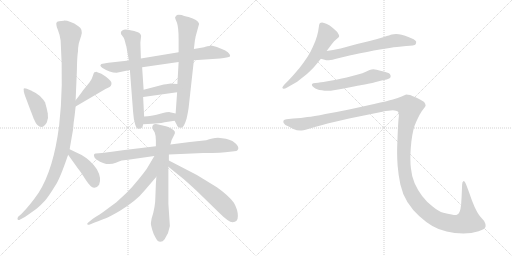
t = 0.00 s
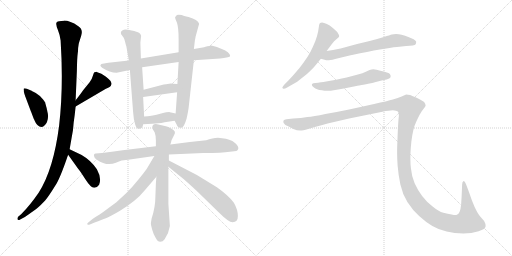
t = 2.69 s
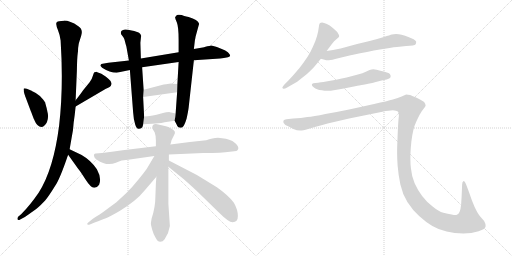
t = 5.38 s
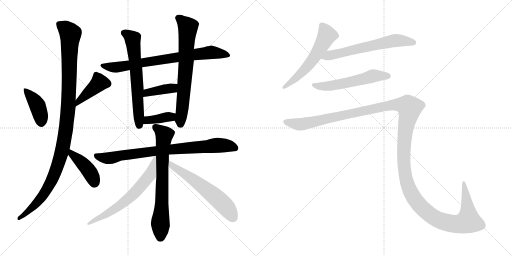
t = 8.08 s
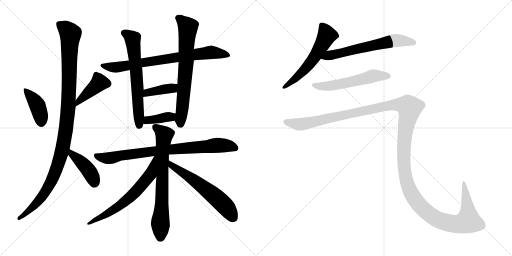
t = 10.77 s
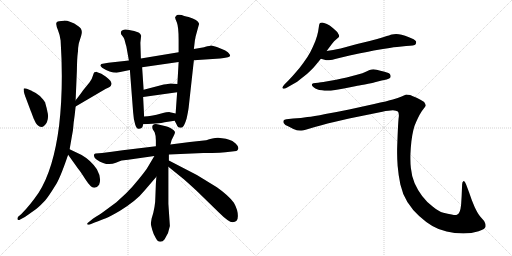
t = 13.46 s

The animated SVG that drew these frames (rendered in a browser with its animation timeline set to each time). Animation: 17 CSS @keyframes rules; one cycle of 13.46 s.

<svg version="1.1" viewBox="0 0 2048 1024" xmlns="http://www.w3.org/2000/svg">
  <g stroke="lightgray" stroke-dasharray="1,1" stroke-width="1" transform="scale(4, 4)">
    <line x1="0" y1="0" x2="256" y2="256"></line>
    <line x1="256" y1="0" x2="0" y2="256"></line>
    <line x1="128" y1="0" x2="128" y2="256"></line>
    <line x1="0" y1="128" x2="256" y2="128"></line>
    <line x1="256" y1="0" x2="512" y2="256"></line>
    <line x1="512" y1="0" x2="256" y2="256"></line>
    <line x1="384" y1="0" x2="384" y2="256"></line>
    <line x1="256" y1="128" x2="512" y2="128"></line>
  </g>
<g transform="scale(1, -1) translate(0, -850)">
   <style type="text/css">
    @keyframes keyframes0 {
      from {
       stroke: black;
       stroke-dashoffset: 405;
       stroke-width: 128;
       }
       57% {
       animation-timing-function: step-end;
       stroke: black;
       stroke-dashoffset: 0;
       stroke-width: 128;
       }
       to {
       stroke: black;
       stroke-width: 1024;
       }
       }
       #make-me-a-hanzi-animation-0 {
         animation: keyframes0 0.579590s both;
         animation-delay: 0.000000s;
         animation-timing-function: linear;
       }
    @keyframes keyframes1 {
      from {
       stroke: black;
       stroke-dashoffset: 418;
       stroke-width: 128;
       }
       58% {
       animation-timing-function: step-end;
       stroke: black;
       stroke-dashoffset: 0;
       stroke-width: 128;
       }
       to {
       stroke: black;
       stroke-width: 1024;
       }
       }
       #make-me-a-hanzi-animation-1 {
         animation: keyframes1 0.590169s both;
         animation-delay: 0.579590s;
         animation-timing-function: linear;
       }
    @keyframes keyframes2 {
      from {
       stroke: black;
       stroke-dashoffset: 1114;
       stroke-width: 128;
       }
       78% {
       animation-timing-function: step-end;
       stroke: black;
       stroke-dashoffset: 0;
       stroke-width: 128;
       }
       to {
       stroke: black;
       stroke-width: 1024;
       }
       }
       #make-me-a-hanzi-animation-2 {
         animation: keyframes2 1.156576s both;
         animation-delay: 1.169759s;
         animation-timing-function: linear;
       }
    @keyframes keyframes3 {
      from {
       stroke: black;
       stroke-dashoffset: 418;
       stroke-width: 128;
       }
       58% {
       animation-timing-function: step-end;
       stroke: black;
       stroke-dashoffset: 0;
       stroke-width: 128;
       }
       to {
       stroke: black;
       stroke-width: 1024;
       }
       }
       #make-me-a-hanzi-animation-3 {
         animation: keyframes3 0.590169s both;
         animation-delay: 2.326335s;
         animation-timing-function: linear;
       }
    @keyframes keyframes4 {
      from {
       stroke: black;
       stroke-dashoffset: 763;
       stroke-width: 128;
       }
       71% {
       animation-timing-function: step-end;
       stroke: black;
       stroke-dashoffset: 0;
       stroke-width: 128;
       }
       to {
       stroke: black;
       stroke-width: 1024;
       }
       }
       #make-me-a-hanzi-animation-4 {
         animation: keyframes4 0.870931s both;
         animation-delay: 2.916504s;
         animation-timing-function: linear;
       }
    @keyframes keyframes5 {
      from {
       stroke: black;
       stroke-dashoffset: 645;
       stroke-width: 128;
       }
       68% {
       animation-timing-function: step-end;
       stroke: black;
       stroke-dashoffset: 0;
       stroke-width: 128;
       }
       to {
       stroke: black;
       stroke-width: 1024;
       }
       }
       #make-me-a-hanzi-animation-5 {
         animation: keyframes5 0.774902s both;
         animation-delay: 3.787435s;
         animation-timing-function: linear;
       }
    @keyframes keyframes6 {
      from {
       stroke: black;
       stroke-dashoffset: 701;
       stroke-width: 128;
       }
       70% {
       animation-timing-function: step-end;
       stroke: black;
       stroke-dashoffset: 0;
       stroke-width: 128;
       }
       to {
       stroke: black;
       stroke-width: 1024;
       }
       }
       #make-me-a-hanzi-animation-6 {
         animation: keyframes6 0.820475s both;
         animation-delay: 4.562337s;
         animation-timing-function: linear;
       }
    @keyframes keyframes7 {
      from {
       stroke: black;
       stroke-dashoffset: 391;
       stroke-width: 128;
       }
       56% {
       animation-timing-function: step-end;
       stroke: black;
       stroke-dashoffset: 0;
       stroke-width: 128;
       }
       to {
       stroke: black;
       stroke-width: 1024;
       }
       }
       #make-me-a-hanzi-animation-7 {
         animation: keyframes7 0.568197s both;
         animation-delay: 5.382812s;
         animation-timing-function: linear;
       }
    @keyframes keyframes8 {
      from {
       stroke: black;
       stroke-dashoffset: 378;
       stroke-width: 128;
       }
       55% {
       animation-timing-function: step-end;
       stroke: black;
       stroke-dashoffset: 0;
       stroke-width: 128;
       }
       to {
       stroke: black;
       stroke-width: 1024;
       }
       }
       #make-me-a-hanzi-animation-8 {
         animation: keyframes8 0.557617s both;
         animation-delay: 5.951009s;
         animation-timing-function: linear;
       }
    @keyframes keyframes9 {
      from {
       stroke: black;
       stroke-dashoffset: 814;
       stroke-width: 128;
       }
       73% {
       animation-timing-function: step-end;
       stroke: black;
       stroke-dashoffset: 0;
       stroke-width: 128;
       }
       to {
       stroke: black;
       stroke-width: 1024;
       }
       }
       #make-me-a-hanzi-animation-9 {
         animation: keyframes9 0.912435s both;
         animation-delay: 6.508626s;
         animation-timing-function: linear;
       }
    @keyframes keyframes10 {
      from {
       stroke: black;
       stroke-dashoffset: 716;
       stroke-width: 128;
       }
       70% {
       animation-timing-function: step-end;
       stroke: black;
       stroke-dashoffset: 0;
       stroke-width: 128;
       }
       to {
       stroke: black;
       stroke-width: 1024;
       }
       }
       #make-me-a-hanzi-animation-10 {
         animation: keyframes10 0.832682s both;
         animation-delay: 7.421061s;
         animation-timing-function: linear;
       }
    @keyframes keyframes11 {
      from {
       stroke: black;
       stroke-dashoffset: 645;
       stroke-width: 128;
       }
       68% {
       animation-timing-function: step-end;
       stroke: black;
       stroke-dashoffset: 0;
       stroke-width: 128;
       }
       to {
       stroke: black;
       stroke-width: 1024;
       }
       }
       #make-me-a-hanzi-animation-11 {
         animation: keyframes11 0.774902s both;
         animation-delay: 8.253743s;
         animation-timing-function: linear;
       }
    @keyframes keyframes12 {
      from {
       stroke: black;
       stroke-dashoffset: 596;
       stroke-width: 128;
       }
       66% {
       animation-timing-function: step-end;
       stroke: black;
       stroke-dashoffset: 0;
       stroke-width: 128;
       }
       to {
       stroke: black;
       stroke-width: 1024;
       }
       }
       #make-me-a-hanzi-animation-12 {
         animation: keyframes12 0.735026s both;
         animation-delay: 9.028645s;
         animation-timing-function: linear;
       }
    @keyframes keyframes13 {
      from {
       stroke: black;
       stroke-dashoffset: 577;
       stroke-width: 128;
       }
       65% {
       animation-timing-function: step-end;
       stroke: black;
       stroke-dashoffset: 0;
       stroke-width: 128;
       }
       to {
       stroke: black;
       stroke-width: 1024;
       }
       }
       #make-me-a-hanzi-animation-13 {
         animation: keyframes13 0.719564s both;
         animation-delay: 9.763671s;
         animation-timing-function: linear;
       }
    @keyframes keyframes14 {
      from {
       stroke: black;
       stroke-dashoffset: 630;
       stroke-width: 128;
       }
       67% {
       animation-timing-function: step-end;
       stroke: black;
       stroke-dashoffset: 0;
       stroke-width: 128;
       }
       to {
       stroke: black;
       stroke-width: 1024;
       }
       }
       #make-me-a-hanzi-animation-14 {
         animation: keyframes14 0.762695s both;
         animation-delay: 10.483235s;
         animation-timing-function: linear;
       }
    @keyframes keyframes15 {
      from {
       stroke: black;
       stroke-dashoffset: 562;
       stroke-width: 128;
       }
       65% {
       animation-timing-function: step-end;
       stroke: black;
       stroke-dashoffset: 0;
       stroke-width: 128;
       }
       to {
       stroke: black;
       stroke-width: 1024;
       }
       }
       #make-me-a-hanzi-animation-15 {
         animation: keyframes15 0.707357s both;
         animation-delay: 11.245930s;
         animation-timing-function: linear;
       }
    @keyframes keyframes16 {
      from {
       stroke: black;
       stroke-dashoffset: 1545;
       stroke-width: 128;
       }
       83% {
       animation-timing-function: step-end;
       stroke: black;
       stroke-dashoffset: 0;
       stroke-width: 128;
       }
       to {
       stroke: black;
       stroke-width: 1024;
       }
       }
       #make-me-a-hanzi-animation-16 {
         animation: keyframes16 1.507324s both;
         animation-delay: 11.953287s;
         animation-timing-function: linear;
       }
</style>
<path d="M 94.5 495.5 L 95.5 483.5 Q 97.5 474.5 101.5 463.5 L 134.5 376.5 Q 142.5 357.5 149.5 350.5 Q 170.5 329.5 187.5 361.5 Q 194.5 377.5 191.0 397.0 Q 187.5 416.5 180.5 440.5 Q 175.5 450.5 159.5 466.5 Q 144.5 479.5 121.5 489.5 Q 98.5 499.5 94.5 495.5 Z" fill="lightgray"></path> 
<path d="M 302.5 424.5 L 423.5 495.5 Q 427.5 497.5 434.5 500.5 Q 440.5 502.5 443.5 507.5 Q 451.5 521.5 434.5 534.5 L 422.5 544.5 L 405.5 555.5 Q 387.5 562.5 385.5 563.5 Q 383.5 563.5 377.5 561.5 Q 374.5 559.5 371.5 547.5 Q 368.5 535.5 358.5 521.5 L 332.5 489.5 Q 322.5 474.5 302.5 449.5 C 283.5 426.5 276.5 409.5 302.5 424.5 Z" fill="lightgray"></path> 
<path d="M 314.5 672.5 Q 315.5 678.5 324.5 706.0 Q 333.5 733.5 313.5 745.5 Q 277.5 768.5 255.0 767.5 Q 232.5 766.5 228.0 762.0 Q 223.5 757.5 225.5 751.5 Q 225.5 744.5 232.0 729.5 Q 238.5 714.5 242.5 688.5 Q 254.5 502.5 236.5 348.5 Q 214.5 173.5 154.5 79.5 Q 119.5 28.5 85.5 -5.5 L 72.5 -16.5 Q 68.5 -23.5 70.5 -28.0 Q 72.5 -32.5 82.5 -26.5 L 99.5 -17.5 Q 141.5 11.5 152.0 20.5 Q 162.5 29.5 180.5 48.5 Q 195.5 66.5 219.5 105.5 Q 238.5 131.5 272.5 231.5 L 278.5 253.5 L 286.5 299.5 Q 293.5 332.5 294.5 358.5 Q 299.5 393.5 302.5 424.5 L 302.5 449.5 L 307.5 567.5 Q 308.5 621.5 310.5 633.5 Q 312.5 645.5 312.5 658.5 L 314.5 672.5 Z" fill="lightgray"></path> 
<path d="M 272.5 231.5 L 312.5 175.5 Q 318.5 169.5 341.5 133.5 Q 364.5 97.5 377.5 99.5 Q 390.5 101.5 396.5 111.5 Q 407.5 137.5 387.5 173.5 Q 364.5 208.5 326.5 230.5 L 278.5 253.5 C 251.5 266.5 255.5 255.5 272.5 231.5 Z" fill="lightgray"></path> 
<path d="M 714.5 641.5 L 563.5 616.5 L 515.5 608.5 L 433.5 599.5 Q 412.5 596.5 405.5 594.5 Q 402.5 591.5 401.5 589.5 Q 400.5 587.5 408.5 579.5 Q 439.5 559.5 466.5 559.5 L 519.5 570.5 L 568.5 581.5 L 714.5 602.5 L 775.5 609.5 L 880.5 616.5 Q 894.5 617.5 912.0 621.0 Q 929.5 624.5 911.5 641.5 Q 901.5 649.5 889.5 653.5 L 867.5 662.5 L 845.5 668.5 Q 842.5 668.5 818.5 662.5 L 816.5 661.5 L 775.5 654.5 L 714.5 641.5 Z" fill="lightgray"></path> 
<path d="M 563.5 616.5 L 561.5 679.5 L 564.5 707.5 Q 562.5 715.5 556.0 719.5 Q 549.5 723.5 526.5 728.5 Q 503.5 733.5 495.5 731.5 Q 479.5 727.5 484.5 713.5 L 493.5 701.5 Q 497.5 695.5 500.0 684.5 Q 502.5 673.5 505.5 664.5 L 515.5 608.5 L 519.5 570.5 L 532.5 401.5 Q 534.5 370.5 541.0 351.0 Q 547.5 331.5 556.5 335.5 Q 566.5 335.5 569.0 341.0 Q 571.5 346.5 572.5 353.5 L 576.5 384.5 L 572.5 462.5 L 574.5 491.5 L 568.5 581.5 L 563.5 616.5 Z" fill="lightgray"></path> 
<path d="M 775.5 654.5 L 779.5 688.5 Q 780.5 692.5 782.5 704.5 L 796.5 755.5 Q 791.5 771.5 754.5 782.5 Q 733.5 786.5 727.5 790.5 Q 712.5 792.5 707.5 790.5 Q 703.5 785.5 700.5 782.5 Q 699.5 778.5 707.5 760.5 Q 714.5 742.5 714.5 690.5 L 714.5 641.5 L 714.5 602.5 L 709.5 514.5 L 708.5 481.5 L 702.5 396.5 C 700.5 366.5 696.5 370.5 698.5 367.5 L 706.5 352.5 Q 711.5 339.5 720.5 339.5 Q 727.5 337.5 733.5 345.5 Q 739.5 353.5 746.5 376.5 Q 753.5 409.5 754.5 419.5 L 775.5 609.5 L 775.5 654.5 Z" fill="lightgray"></path> 
<path d="M 709.5 514.5 L 691.5 515.5 Q 683.5 517.5 676.5 515.5 Q 668.5 515.5 643.5 509.5 L 574.5 491.5 C 545.5 483.5 542.5 458.5 572.5 462.5 L 708.5 481.5 C 738.5 485.5 739.5 512.5 709.5 514.5 Z" fill="lightgray"></path> 
<path d="M 572.5 353.5 L 609.5 355.5 L 645.5 358.5 L 658.5 361.5 L 698.5 367.5 C 728.5 371.5 731.5 390.5 702.5 396.5 L 679.5 401.5 Q 673.5 402.5 644.5 396.5 Q 604.5 385.5 590.5 385.5 L 576.5 384.5 C 546.5 382.5 542.5 351.5 572.5 353.5 Z" fill="lightgray"></path> 
<path d="M 675.5 232.5 L 813.5 238.5 Q 889.5 238.5 919.5 243.5 L 945.5 246.5 Q 950.5 246.5 953.0 255.0 Q 955.5 263.5 942.5 276.0 Q 929.5 288.5 916.5 291.5 Q 904.5 296.5 888.5 297.5 Q 868.5 301.5 849.5 296.0 Q 830.5 290.5 824.5 289.5 L 759.5 282.5 L 681.5 272.5 L 623.5 265.5 L 490.5 249.5 Q 445.5 242.5 408.5 238.5 L 382.5 236.5 Q 374.5 236.5 376.0 226.0 Q 377.5 215.5 387.5 211.5 Q 427.5 183.5 463.5 199.5 Q 476.5 205.5 486.5 208.5 L 512.5 211.5 L 617.5 226.5 L 675.5 232.5 Z" fill="lightgray"></path> 
<path d="M 675.5 208.5 L 675.5 232.5 L 681.5 272.5 L 686.5 290.5 L 694.5 306.5 Q 701.5 317.5 699.5 323.5 Q 697.5 329.5 685.0 336.5 Q 672.5 343.5 663.5 345.5 L 633.5 352.5 Q 617.5 355.5 612.0 350.0 Q 606.5 344.5 611.5 332.5 L 618.5 321.5 Q 623.5 308.5 623.5 289.5 L 623.5 265.5 L 625.5 143.5 L 623.5 116.5 L 621.5 63.5 Q 621.5 21.5 606.5 -23.5 Q 603.5 -40.5 603.5 -44.5 Q 603.5 -48.5 608.5 -67.5 Q 613.5 -86.5 623.5 -102.5 Q 630.5 -116.5 641.0 -116.5 Q 651.5 -116.5 658.5 -106.5 Q 675.5 -81.5 679.5 -53.5 L 673.5 35.5 L 673.5 183.5 L 675.5 208.5 Z" fill="lightgray"></path> 
<path d="M 617.5 226.5 L 586.5 174.5 Q 583.5 169.5 555.5 134.5 Q 527.5 99.5 503.5 76.5 L 465.5 41.5 L 415.5 4.5 Q 400.5 -6.5 371.5 -24.5 L 355.5 -37.5 Q 346.5 -43.5 349.5 -46.5 Q 350.5 -50.5 359.5 -47.5 L 378.5 -39.5 Q 408.5 -28.5 423.5 -22.5 Q 438.5 -16.5 478.5 6.5 Q 546.5 48.5 577.5 87.5 L 625.5 143.5 C 701.5 232.5 632.5 252.5 617.5 226.5 Z" fill="lightgray"></path> 
<path d="M 935.5 39.5 Q 914.5 68.5 867.5 101.5 L 787.5 150.5 L 675.5 208.5 C 648.5 222.5 650.5 202.5 673.5 183.5 L 736.5 132.5 Q 781.5 92.5 794.5 79.5 L 874.5 1.5 Q 914.5 -38.5 930.5 -38.5 Q 951.5 -38.5 951.5 -13.5 Q 951.5 11.5 935.5 39.5 Z" fill="lightgray"></path> 
<path d="M 1306.5 646.0 L 1327.5 674.0 Q 1336.5 687.0 1345.5 693.0 Q 1354.5 700.0 1355.5 702.0 Q 1356.5 704.0 1356.5 706.0 Q 1356.5 710.0 1353.5 714.0 Q 1350.5 722.0 1341.5 729.0 Q 1333.5 737.0 1326.5 742.0 Q 1320.5 748.0 1307.5 754.0 Q 1294.5 760.0 1288.5 760.0 Q 1282.5 760.0 1280.5 758.0 Q 1277.5 756.0 1276.5 750.0 L 1272.5 724.0 Q 1269.5 708.0 1261.5 686.0 Q 1252.5 664.0 1241.5 642.0 Q 1229.5 620.0 1214.5 600.0 Q 1200.5 580.0 1182.5 560.0 Q 1164.5 539.0 1154.5 529.0 L 1138.5 513.0 Q 1129.5 503.0 1129.5 500.0 L 1129.5 499.0 Q 1130.5 496.0 1134.5 495.0 L 1135.5 495.0 Q 1139.5 495.0 1148.5 500.0 L 1176.5 516.0 Q 1185.5 520.0 1207.5 538.0 Q 1229.5 554.0 1240.5 566.0 Q 1252.5 577.0 1260.5 587.0 L 1283.5 615.0 L 1306.5 646.0 Z" fill="lightgray"></path> 
<path d="M 1283.5 615.0 L 1301.5 610.0 Q 1304.5 609.0 1309.5 609.0 Q 1315.5 609.0 1322.5 610.0 Q 1328.5 611.0 1340.5 614.0 Q 1352.5 618.0 1398.5 628.0 L 1440.5 637.0 Q 1467.5 642.0 1495.5 648.0 Q 1523.5 653.0 1558.5 658.0 Q 1593.5 664.0 1606.5 664.0 L 1624.5 666.0 Q 1658.5 667.0 1662.5 673.0 Q 1664.5 678.0 1664.5 681.0 L 1664.5 684.0 Q 1662.5 688.0 1654.5 693.0 Q 1646.5 697.0 1633.5 702.0 Q 1620.5 708.0 1606.5 711.0 Q 1594.5 714.0 1584.5 714.0 Q 1574.5 714.0 1567.5 712.0 Q 1560.5 710.0 1535.5 702.0 Q 1510.5 694.0 1478.5 686.0 L 1428.5 674.0 L 1362.5 656.0 Q 1346.5 653.0 1332.5 650.0 Q 1318.5 648.0 1306.5 646.0 C 1276.5 641.0 1254.5 623.0 1283.5 615.0 Z" fill="lightgray"></path> 
<path d="M 1546.5 532.0 Q 1559.5 536.0 1561.5 540.0 Q 1562.5 543.0 1562.5 545.0 Q 1562.5 549.0 1560.5 552.0 Q 1558.5 558.0 1538.5 563.0 Q 1520.5 568.0 1506.5 571.0 Q 1499.5 573.0 1493.5 573.0 Q 1489.5 573.0 1486.5 572.0 Q 1480.5 572.0 1465.5 564.0 Q 1450.5 557.0 1431.5 552.0 L 1386.5 540.0 Q 1359.5 534.0 1344.5 531.0 L 1304.5 524.0 Q 1280.5 520.0 1272.5 519.0 L 1261.5 518.0 Q 1251.5 517.0 1249.5 515.0 Q 1247.5 514.0 1247.5 511.0 L 1247.5 510.0 Q 1247.5 506.0 1254.5 501.0 Q 1261.5 496.0 1268.5 493.0 Q 1275.5 490.0 1287.5 489.0 Q 1298.5 487.0 1308.5 487.0 L 1313.5 487.0 Q 1322.5 487.0 1334.5 489.0 Q 1350.5 491.0 1375.5 496.0 L 1425.5 506.0 Q 1430.5 507.0 1459.5 512.0 Q 1488.5 518.0 1499.5 521.0 L 1526.5 528.0 L 1546.5 532.0 Z" fill="lightgray"></path> 
<path d="M 1145.5 373.0 Q 1136.5 372.0 1134.5 368.0 Q 1133.5 367.0 1133.5 364.0 Q 1133.5 362.0 1134.5 358.0 Q 1138.5 350.0 1154.5 344.0 L 1173.5 334.0 Q 1187.5 328.0 1200.5 328.0 L 1206.5 328.0 Q 1213.5 328.0 1222.5 331.0 L 1259.5 342.0 Q 1286.5 350.0 1310.5 356.0 L 1396.5 376.0 L 1529.5 403.0 Q 1556.5 409.0 1571.5 409.0 Q 1585.5 408.0 1591.5 404.0 Q 1595.5 400.0 1595.5 388.0 Q 1595.5 384.0 1594.5 378.0 Q 1592.5 358.0 1590.5 309.0 Q 1588.5 259.0 1588.5 252.0 L 1588.5 237.0 Q 1588.5 215.0 1590.5 187.0 Q 1593.5 150.0 1601.5 112.0 Q 1609.5 75.0 1629.5 42.0 Q 1650.5 9.0 1676.5 -14.0 Q 1702.5 -38.0 1729.5 -54.0 Q 1756.5 -70.0 1786.5 -76.0 Q 1817.5 -83.0 1853.5 -84.0 Q 1886.5 -84.0 1914.5 -75.0 Q 1942.5 -66.0 1942.5 -55.0 Q 1942.5 -44.0 1936.5 -34.0 L 1922.5 -18.0 Q 1911.5 -6.0 1898.5 22.0 Q 1886.5 49.0 1876.5 80.0 L 1864.5 112.0 Q 1859.5 126.0 1855.5 126.0 L 1854.5 126.0 Q 1848.5 124.0 1848.5 112.0 L 1846.5 64.0 L 1844.5 32.0 Q 1842.5 12.0 1838.5 3.0 Q 1834.5 -6.0 1827.5 -9.0 Q 1825.5 -10.0 1821.5 -10.0 Q 1816.5 -10.0 1806.5 -8.0 Q 1791.5 -6.0 1773.5 -1.0 Q 1754.5 4.0 1730.5 24.0 Q 1706.5 42.0 1688.5 66.0 Q 1670.5 90.0 1658.5 117.0 Q 1646.5 145.0 1643.5 178.0 Q 1641.5 194.0 1641.5 215.0 L 1641.5 229.0 Q 1642.5 258.0 1645.5 284.0 Q 1648.5 310.0 1653.5 330.0 Q 1658.5 350.0 1664.5 362.0 Q 1670.5 376.0 1678.5 391.0 Q 1686.5 406.0 1694.5 415.0 Q 1702.5 424.0 1702.5 428.0 Q 1702.5 434.0 1696.5 442.0 Q 1688.5 448.0 1668.5 458.0 Q 1648.5 467.0 1640.5 470.0 Q 1631.5 472.0 1624.5 472.0 Q 1620.5 470.0 1606.5 464.0 Q 1592.5 458.0 1571.5 452.0 Q 1550.5 446.0 1496.5 434.0 L 1396.5 412.0 Q 1348.5 402.0 1301.5 394.0 Q 1253.5 384.0 1229.5 382.0 Q 1205.5 378.0 1172.5 376.0 L 1145.5 373.0 Z" fill="lightgray"></path> 
      <clipPath id="make-me-a-hanzi-clip-0">
      <path d="M 94.5 495.5 L 95.5 483.5 Q 97.5 474.5 101.5 463.5 L 134.5 376.5 Q 142.5 357.5 149.5 350.5 Q 170.5 329.5 187.5 361.5 Q 194.5 377.5 191.0 397.0 Q 187.5 416.5 180.5 440.5 Q 175.5 450.5 159.5 466.5 Q 144.5 479.5 121.5 489.5 Q 98.5 499.5 94.5 495.5 Z" fill="lightgray"></path>
      </clipPath>
      <path clip-path="url(#make-me-a-hanzi-clip-0)" d="M 99.5 489.5 L 147.5 432.5 L 162.5 387.5 L 164.5 360.5 " fill="none" id="make-me-a-hanzi-animation-0" stroke-dasharray="277 554" stroke-linecap="round"></path>

      <clipPath id="make-me-a-hanzi-clip-1">
      <path d="M 302.5 424.5 L 423.5 495.5 Q 427.5 497.5 434.5 500.5 Q 440.5 502.5 443.5 507.5 Q 451.5 521.5 434.5 534.5 L 422.5 544.5 L 405.5 555.5 Q 387.5 562.5 385.5 563.5 Q 383.5 563.5 377.5 561.5 Q 374.5 559.5 371.5 547.5 Q 368.5 535.5 358.5 521.5 L 332.5 489.5 Q 322.5 474.5 302.5 449.5 C 283.5 426.5 276.5 409.5 302.5 424.5 Z" fill="lightgray"></path>
      </clipPath>
      <path clip-path="url(#make-me-a-hanzi-clip-1)" d="M 383.5 550.5 L 397.5 519.5 L 312.5 443.5 L 307.5 430.5 " fill="none" id="make-me-a-hanzi-animation-1" stroke-dasharray="290 580" stroke-linecap="round"></path>

      <clipPath id="make-me-a-hanzi-clip-2">
      <path d="M 314.5 672.5 Q 315.5 678.5 324.5 706.0 Q 333.5 733.5 313.5 745.5 Q 277.5 768.5 255.0 767.5 Q 232.5 766.5 228.0 762.0 Q 223.5 757.5 225.5 751.5 Q 225.5 744.5 232.0 729.5 Q 238.5 714.5 242.5 688.5 Q 254.5 502.5 236.5 348.5 Q 214.5 173.5 154.5 79.5 Q 119.5 28.5 85.5 -5.5 L 72.5 -16.5 Q 68.5 -23.5 70.5 -28.0 Q 72.5 -32.5 82.5 -26.5 L 99.5 -17.5 Q 141.5 11.5 152.0 20.5 Q 162.5 29.5 180.5 48.5 Q 195.5 66.5 219.5 105.5 Q 238.5 131.5 272.5 231.5 L 278.5 253.5 L 286.5 299.5 Q 293.5 332.5 294.5 358.5 Q 299.5 393.5 302.5 424.5 L 302.5 449.5 L 307.5 567.5 Q 308.5 621.5 310.5 633.5 Q 312.5 645.5 312.5 658.5 L 314.5 672.5 Z" fill="lightgray"></path>
      </clipPath>
      <path clip-path="url(#make-me-a-hanzi-clip-2)" d="M 236.5 754.5 L 265.5 733.5 L 281.5 710.5 L 273.5 430.5 L 252.5 265.5 L 220.5 159.5 L 181.5 83.5 L 139.5 30.5 L 75.5 -23.5 " fill="none" id="make-me-a-hanzi-animation-2" stroke-dasharray="986 1972" stroke-linecap="round"></path>

      <clipPath id="make-me-a-hanzi-clip-3">
      <path d="M 272.5 231.5 L 312.5 175.5 Q 318.5 169.5 341.5 133.5 Q 364.5 97.5 377.5 99.5 Q 390.5 101.5 396.5 111.5 Q 407.5 137.5 387.5 173.5 Q 364.5 208.5 326.5 230.5 L 278.5 253.5 C 251.5 266.5 255.5 255.5 272.5 231.5 Z" fill="lightgray"></path>
      </clipPath>
      <path clip-path="url(#make-me-a-hanzi-clip-3)" d="M 282.5 246.5 L 352.5 171.5 L 377.5 117.5 " fill="none" id="make-me-a-hanzi-animation-3" stroke-dasharray="290 580" stroke-linecap="round"></path>

      <clipPath id="make-me-a-hanzi-clip-4">
      <path d="M 714.5 641.5 L 563.5 616.5 L 515.5 608.5 L 433.5 599.5 Q 412.5 596.5 405.5 594.5 Q 402.5 591.5 401.5 589.5 Q 400.5 587.5 408.5 579.5 Q 439.5 559.5 466.5 559.5 L 519.5 570.5 L 568.5 581.5 L 714.5 602.5 L 775.5 609.5 L 880.5 616.5 Q 894.5 617.5 912.0 621.0 Q 929.5 624.5 911.5 641.5 Q 901.5 649.5 889.5 653.5 L 867.5 662.5 L 845.5 668.5 Q 842.5 668.5 818.5 662.5 L 816.5 661.5 L 775.5 654.5 L 714.5 641.5 Z" fill="lightgray"></path>
      </clipPath>
      <path clip-path="url(#make-me-a-hanzi-clip-4)" d="M 409.5 587.5 L 461.5 580.5 L 833.5 640.5 L 910.5 631.5 " fill="none" id="make-me-a-hanzi-animation-4" stroke-dasharray="635 1270" stroke-linecap="round"></path>

      <clipPath id="make-me-a-hanzi-clip-5">
      <path d="M 563.5 616.5 L 561.5 679.5 L 564.5 707.5 Q 562.5 715.5 556.0 719.5 Q 549.5 723.5 526.5 728.5 Q 503.5 733.5 495.5 731.5 Q 479.5 727.5 484.5 713.5 L 493.5 701.5 Q 497.5 695.5 500.0 684.5 Q 502.5 673.5 505.5 664.5 L 515.5 608.5 L 519.5 570.5 L 532.5 401.5 Q 534.5 370.5 541.0 351.0 Q 547.5 331.5 556.5 335.5 Q 566.5 335.5 569.0 341.0 Q 571.5 346.5 572.5 353.5 L 576.5 384.5 L 572.5 462.5 L 574.5 491.5 L 568.5 581.5 L 563.5 616.5 Z" fill="lightgray"></path>
      </clipPath>
      <path clip-path="url(#make-me-a-hanzi-clip-5)" d="M 495.5 719.5 L 530.5 694.5 L 548.5 527.5 L 555.5 349.5 " fill="none" id="make-me-a-hanzi-animation-5" stroke-dasharray="517 1034" stroke-linecap="round"></path>

      <clipPath id="make-me-a-hanzi-clip-6">
      <path d="M 775.5 654.5 L 779.5 688.5 Q 780.5 692.5 782.5 704.5 L 796.5 755.5 Q 791.5 771.5 754.5 782.5 Q 733.5 786.5 727.5 790.5 Q 712.5 792.5 707.5 790.5 Q 703.5 785.5 700.5 782.5 Q 699.5 778.5 707.5 760.5 Q 714.5 742.5 714.5 690.5 L 714.5 641.5 L 714.5 602.5 L 709.5 514.5 L 708.5 481.5 L 702.5 396.5 C 700.5 366.5 696.5 370.5 698.5 367.5 L 706.5 352.5 Q 711.5 339.5 720.5 339.5 Q 727.5 337.5 733.5 345.5 Q 739.5 353.5 746.5 376.5 Q 753.5 409.5 754.5 419.5 L 775.5 609.5 L 775.5 654.5 Z" fill="lightgray"></path>
      </clipPath>
      <path clip-path="url(#make-me-a-hanzi-clip-6)" d="M 711.5 780.5 L 751.5 741.5 L 745.5 604.5 L 721.5 353.5 " fill="none" id="make-me-a-hanzi-animation-6" stroke-dasharray="573 1146" stroke-linecap="round"></path>

      <clipPath id="make-me-a-hanzi-clip-7">
      <path d="M 709.5 514.5 L 691.5 515.5 Q 683.5 517.5 676.5 515.5 Q 668.5 515.5 643.5 509.5 L 574.5 491.5 C 545.5 483.5 542.5 458.5 572.5 462.5 L 708.5 481.5 C 738.5 485.5 739.5 512.5 709.5 514.5 Z" fill="lightgray"></path>
      </clipPath>
      <path clip-path="url(#make-me-a-hanzi-clip-7)" d="M 579.5 469.5 L 598.5 482.5 L 691.5 497.5 L 704.5 509.5 " fill="none" id="make-me-a-hanzi-animation-7" stroke-dasharray="263 526" stroke-linecap="round"></path>

      <clipPath id="make-me-a-hanzi-clip-8">
      <path d="M 572.5 353.5 L 609.5 355.5 L 645.5 358.5 L 658.5 361.5 L 698.5 367.5 C 728.5 371.5 731.5 390.5 702.5 396.5 L 679.5 401.5 Q 673.5 402.5 644.5 396.5 Q 604.5 385.5 590.5 385.5 L 576.5 384.5 C 546.5 382.5 542.5 351.5 572.5 353.5 Z" fill="lightgray"></path>
      </clipPath>
      <path clip-path="url(#make-me-a-hanzi-clip-8)" d="M 578.5 360.5 L 596.5 370.5 L 681.5 383.5 L 695.5 390.5 " fill="none" id="make-me-a-hanzi-animation-8" stroke-dasharray="250 500" stroke-linecap="round"></path>

      <clipPath id="make-me-a-hanzi-clip-9">
      <path d="M 675.5 232.5 L 813.5 238.5 Q 889.5 238.5 919.5 243.5 L 945.5 246.5 Q 950.5 246.5 953.0 255.0 Q 955.5 263.5 942.5 276.0 Q 929.5 288.5 916.5 291.5 Q 904.5 296.5 888.5 297.5 Q 868.5 301.5 849.5 296.0 Q 830.5 290.5 824.5 289.5 L 759.5 282.5 L 681.5 272.5 L 623.5 265.5 L 490.5 249.5 Q 445.5 242.5 408.5 238.5 L 382.5 236.5 Q 374.5 236.5 376.0 226.0 Q 377.5 215.5 387.5 211.5 Q 427.5 183.5 463.5 199.5 Q 476.5 205.5 486.5 208.5 L 512.5 211.5 L 617.5 226.5 L 675.5 232.5 Z" fill="lightgray"></path>
      </clipPath>
      <path clip-path="url(#make-me-a-hanzi-clip-9)" d="M 388.5 225.5 L 439.5 217.5 L 486.5 229.5 L 618.5 246.5 L 869.5 269.5 L 911.5 267.5 L 940.5 258.5 " fill="none" id="make-me-a-hanzi-animation-9" stroke-dasharray="686 1372" stroke-linecap="round"></path>

      <clipPath id="make-me-a-hanzi-clip-10">
      <path d="M 675.5 208.5 L 675.5 232.5 L 681.5 272.5 L 686.5 290.5 L 694.5 306.5 Q 701.5 317.5 699.5 323.5 Q 697.5 329.5 685.0 336.5 Q 672.5 343.5 663.5 345.5 L 633.5 352.5 Q 617.5 355.5 612.0 350.0 Q 606.5 344.5 611.5 332.5 L 618.5 321.5 Q 623.5 308.5 623.5 289.5 L 623.5 265.5 L 625.5 143.5 L 623.5 116.5 L 621.5 63.5 Q 621.5 21.5 606.5 -23.5 Q 603.5 -40.5 603.5 -44.5 Q 603.5 -48.5 608.5 -67.5 Q 613.5 -86.5 623.5 -102.5 Q 630.5 -116.5 641.0 -116.5 Q 651.5 -116.5 658.5 -106.5 Q 675.5 -81.5 679.5 -53.5 L 673.5 35.5 L 673.5 183.5 L 675.5 208.5 Z" fill="lightgray"></path>
      </clipPath>
      <path clip-path="url(#make-me-a-hanzi-clip-10)" d="M 619.5 342.5 L 657.5 310.5 L 649.5 226.5 L 641.5 -99.5 " fill="none" id="make-me-a-hanzi-animation-10" stroke-dasharray="588 1176" stroke-linecap="round"></path>

      <clipPath id="make-me-a-hanzi-clip-11">
      <path d="M 617.5 226.5 L 586.5 174.5 Q 583.5 169.5 555.5 134.5 Q 527.5 99.5 503.5 76.5 L 465.5 41.5 L 415.5 4.5 Q 400.5 -6.5 371.5 -24.5 L 355.5 -37.5 Q 346.5 -43.5 349.5 -46.5 Q 350.5 -50.5 359.5 -47.5 L 378.5 -39.5 Q 408.5 -28.5 423.5 -22.5 Q 438.5 -16.5 478.5 6.5 Q 546.5 48.5 577.5 87.5 L 625.5 143.5 C 701.5 232.5 632.5 252.5 617.5 226.5 Z" fill="lightgray"></path>
      </clipPath>
      <path clip-path="url(#make-me-a-hanzi-clip-11)" d="M 621.5 220.5 L 599.5 151.5 L 529.5 69.5 L 461.5 15.5 L 354.5 -43.5 " fill="none" id="make-me-a-hanzi-animation-11" stroke-dasharray="517 1034" stroke-linecap="round"></path>

      <clipPath id="make-me-a-hanzi-clip-12">
      <path d="M 935.5 39.5 Q 914.5 68.5 867.5 101.5 L 787.5 150.5 L 675.5 208.5 C 648.5 222.5 650.5 202.5 673.5 183.5 L 736.5 132.5 Q 781.5 92.5 794.5 79.5 L 874.5 1.5 Q 914.5 -38.5 930.5 -38.5 Q 951.5 -38.5 951.5 -13.5 Q 951.5 11.5 935.5 39.5 Z" fill="lightgray"></path>
      </clipPath>
      <path clip-path="url(#make-me-a-hanzi-clip-12)" d="M 680.5 201.5 L 686.5 188.5 L 770.5 134.5 L 855.5 68.5 L 908.5 17.5 L 932.5 -20.5 " fill="none" id="make-me-a-hanzi-animation-12" stroke-dasharray="468 936" stroke-linecap="round"></path>

      <clipPath id="make-me-a-hanzi-clip-13">
      <path d="M 1306.5 646.0 L 1327.5 674.0 Q 1336.5 687.0 1345.5 693.0 Q 1354.5 700.0 1355.5 702.0 Q 1356.5 704.0 1356.5 706.0 Q 1356.5 710.0 1353.5 714.0 Q 1350.5 722.0 1341.5 729.0 Q 1333.5 737.0 1326.5 742.0 Q 1320.5 748.0 1307.5 754.0 Q 1294.5 760.0 1288.5 760.0 Q 1282.5 760.0 1280.5 758.0 Q 1277.5 756.0 1276.5 750.0 L 1272.5 724.0 Q 1269.5 708.0 1261.5 686.0 Q 1252.5 664.0 1241.5 642.0 Q 1229.5 620.0 1214.5 600.0 Q 1200.5 580.0 1182.5 560.0 Q 1164.5 539.0 1154.5 529.0 L 1138.5 513.0 Q 1129.5 503.0 1129.5 500.0 L 1129.5 499.0 Q 1130.5 496.0 1134.5 495.0 L 1135.5 495.0 Q 1139.5 495.0 1148.5 500.0 L 1176.5 516.0 Q 1185.5 520.0 1207.5 538.0 Q 1229.5 554.0 1240.5 566.0 Q 1252.5 577.0 1260.5 587.0 L 1283.5 615.0 L 1306.5 646.0 Z" fill="lightgray"></path>
      </clipPath>
      <path clip-path="url(#make-me-a-hanzi-clip-13)" d="M 1286.5 750.0 L 1307.5 709.0 L 1273.5 646.0 L 1204.5 556.0 L 1134.5 500.0 " fill="none" id="make-me-a-hanzi-animation-13" stroke-dasharray="449 898" stroke-linecap="round"></path>

      <clipPath id="make-me-a-hanzi-clip-14">
      <path d="M 1283.5 615.0 L 1301.5 610.0 Q 1304.5 609.0 1309.5 609.0 Q 1315.5 609.0 1322.5 610.0 Q 1328.5 611.0 1340.5 614.0 Q 1352.5 618.0 1398.5 628.0 L 1440.5 637.0 Q 1467.5 642.0 1495.5 648.0 Q 1523.5 653.0 1558.5 658.0 Q 1593.5 664.0 1606.5 664.0 L 1624.5 666.0 Q 1658.5 667.0 1662.5 673.0 Q 1664.5 678.0 1664.5 681.0 L 1664.5 684.0 Q 1662.5 688.0 1654.5 693.0 Q 1646.5 697.0 1633.5 702.0 Q 1620.5 708.0 1606.5 711.0 Q 1594.5 714.0 1584.5 714.0 Q 1574.5 714.0 1567.5 712.0 Q 1560.5 710.0 1535.5 702.0 Q 1510.5 694.0 1478.5 686.0 L 1428.5 674.0 L 1362.5 656.0 Q 1346.5 653.0 1332.5 650.0 Q 1318.5 648.0 1306.5 646.0 C 1276.5 641.0 1254.5 623.0 1283.5 615.0 Z" fill="lightgray"></path>
      </clipPath>
      <path clip-path="url(#make-me-a-hanzi-clip-14)" d="M 1289.5 619.0 L 1581.5 688.0 L 1654.5 679.0 " fill="none" id="make-me-a-hanzi-animation-14" stroke-dasharray="502 1004" stroke-linecap="round"></path>

      <clipPath id="make-me-a-hanzi-clip-15">
      <path d="M 1546.5 532.0 Q 1559.5 536.0 1561.5 540.0 Q 1562.5 543.0 1562.5 545.0 Q 1562.5 549.0 1560.5 552.0 Q 1558.5 558.0 1538.5 563.0 Q 1520.5 568.0 1506.5 571.0 Q 1499.5 573.0 1493.5 573.0 Q 1489.5 573.0 1486.5 572.0 Q 1480.5 572.0 1465.5 564.0 Q 1450.5 557.0 1431.5 552.0 L 1386.5 540.0 Q 1359.5 534.0 1344.5 531.0 L 1304.5 524.0 Q 1280.5 520.0 1272.5 519.0 L 1261.5 518.0 Q 1251.5 517.0 1249.5 515.0 Q 1247.5 514.0 1247.5 511.0 L 1247.5 510.0 Q 1247.5 506.0 1254.5 501.0 Q 1261.5 496.0 1268.5 493.0 Q 1275.5 490.0 1287.5 489.0 Q 1298.5 487.0 1308.5 487.0 L 1313.5 487.0 Q 1322.5 487.0 1334.5 489.0 Q 1350.5 491.0 1375.5 496.0 L 1425.5 506.0 Q 1430.5 507.0 1459.5 512.0 Q 1488.5 518.0 1499.5 521.0 L 1526.5 528.0 L 1546.5 532.0 Z" fill="lightgray"></path>
      </clipPath>
      <path clip-path="url(#make-me-a-hanzi-clip-15)" d="M 1253.5 511.0 L 1276.5 505.0 L 1317.5 506.0 L 1493.5 547.0 L 1553.5 544.0 " fill="none" id="make-me-a-hanzi-animation-15" stroke-dasharray="434 868" stroke-linecap="round"></path>

      <clipPath id="make-me-a-hanzi-clip-16">
      <path d="M 1145.5 373.0 Q 1136.5 372.0 1134.5 368.0 Q 1133.5 367.0 1133.5 364.0 Q 1133.5 362.0 1134.5 358.0 Q 1138.5 350.0 1154.5 344.0 L 1173.5 334.0 Q 1187.5 328.0 1200.5 328.0 L 1206.5 328.0 Q 1213.5 328.0 1222.5 331.0 L 1259.5 342.0 Q 1286.5 350.0 1310.5 356.0 L 1396.5 376.0 L 1529.5 403.0 Q 1556.5 409.0 1571.5 409.0 Q 1585.5 408.0 1591.5 404.0 Q 1595.5 400.0 1595.5 388.0 Q 1595.5 384.0 1594.5 378.0 Q 1592.5 358.0 1590.5 309.0 Q 1588.5 259.0 1588.5 252.0 L 1588.5 237.0 Q 1588.5 215.0 1590.5 187.0 Q 1593.5 150.0 1601.5 112.0 Q 1609.5 75.0 1629.5 42.0 Q 1650.5 9.0 1676.5 -14.0 Q 1702.5 -38.0 1729.5 -54.0 Q 1756.5 -70.0 1786.5 -76.0 Q 1817.5 -83.0 1853.5 -84.0 Q 1886.5 -84.0 1914.5 -75.0 Q 1942.5 -66.0 1942.5 -55.0 Q 1942.5 -44.0 1936.5 -34.0 L 1922.5 -18.0 Q 1911.5 -6.0 1898.5 22.0 Q 1886.5 49.0 1876.5 80.0 L 1864.5 112.0 Q 1859.5 126.0 1855.5 126.0 L 1854.5 126.0 Q 1848.5 124.0 1848.5 112.0 L 1846.5 64.0 L 1844.5 32.0 Q 1842.5 12.0 1838.5 3.0 Q 1834.5 -6.0 1827.5 -9.0 Q 1825.5 -10.0 1821.5 -10.0 Q 1816.5 -10.0 1806.5 -8.0 Q 1791.5 -6.0 1773.5 -1.0 Q 1754.5 4.0 1730.5 24.0 Q 1706.5 42.0 1688.5 66.0 Q 1670.5 90.0 1658.5 117.0 Q 1646.5 145.0 1643.5 178.0 Q 1641.5 194.0 1641.5 215.0 L 1641.5 229.0 Q 1642.5 258.0 1645.5 284.0 Q 1648.5 310.0 1653.5 330.0 Q 1658.5 350.0 1664.5 362.0 Q 1670.5 376.0 1678.5 391.0 Q 1686.5 406.0 1694.5 415.0 Q 1702.5 424.0 1702.5 428.0 Q 1702.5 434.0 1696.5 442.0 Q 1688.5 448.0 1668.5 458.0 Q 1648.5 467.0 1640.5 470.0 Q 1631.5 472.0 1624.5 472.0 Q 1620.5 470.0 1606.5 464.0 Q 1592.5 458.0 1571.5 452.0 Q 1550.5 446.0 1496.5 434.0 L 1396.5 412.0 Q 1348.5 402.0 1301.5 394.0 Q 1253.5 384.0 1229.5 382.0 Q 1205.5 378.0 1172.5 376.0 L 1145.5 373.0 Z" fill="lightgray"></path>
      </clipPath>
      <path clip-path="url(#make-me-a-hanzi-clip-16)" d="M 1143.5 364.0 L 1207.5 353.0 L 1572.5 431.0 L 1630.5 426.0 L 1638.5 419.0 L 1619.5 317.0 L 1617.5 181.0 L 1630.5 111.0 L 1659.5 53.0 L 1704.5 4.0 L 1751.5 -29.0 L 1811.5 -45.0 L 1860.5 -40.0 L 1873.5 -34.0 L 1873.5 -24.0 L 1855.5 121.0 " fill="none" id="make-me-a-hanzi-animation-16" stroke-dasharray="1417 2834" stroke-linecap="round"></path>

</g>
</svg>
